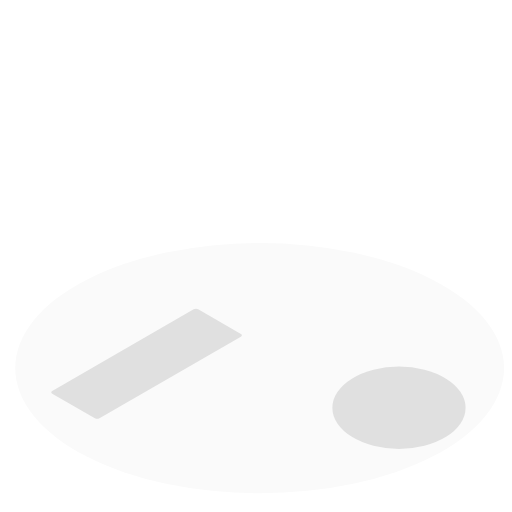
t = 0.00 s
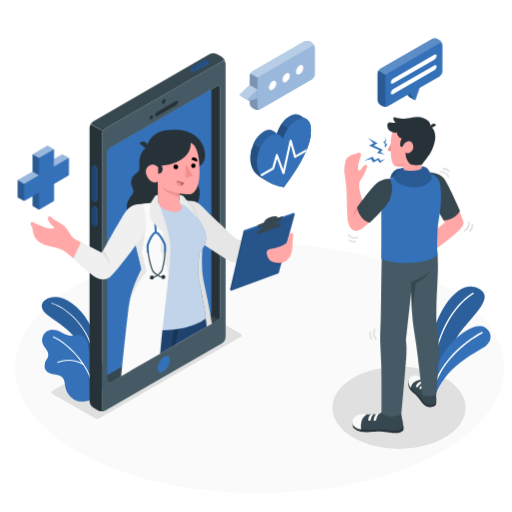
t = 1.00 s
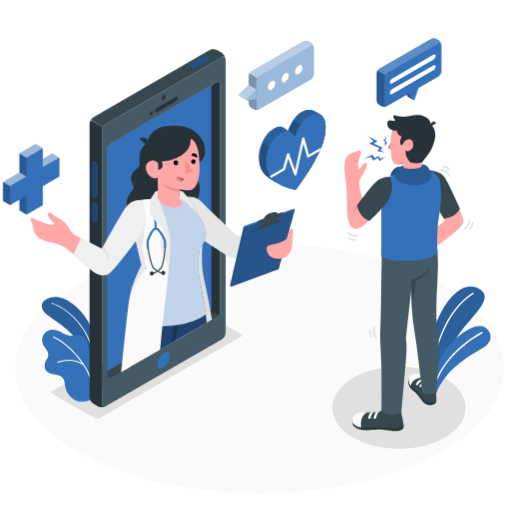
t = 1.30 s
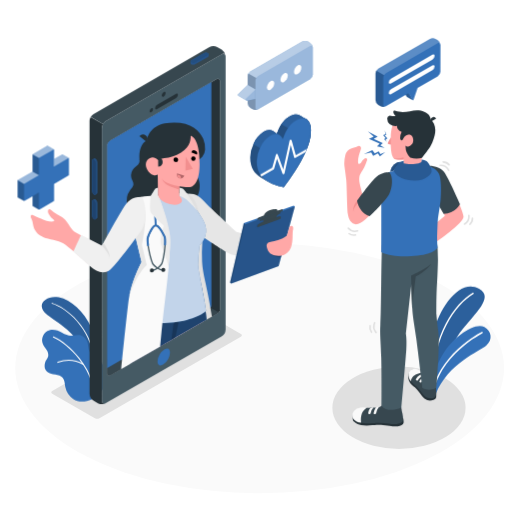
t = 1.98 s
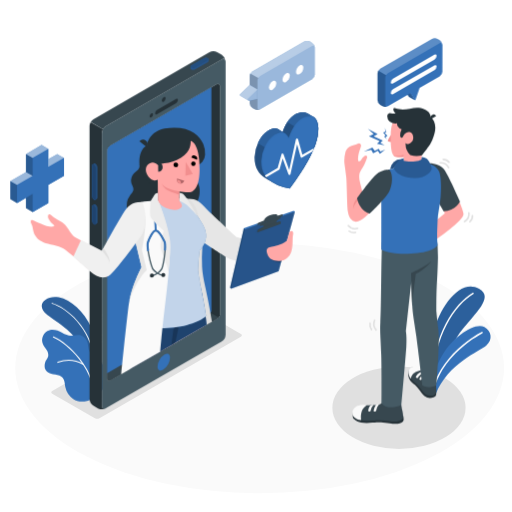
t = 2.65 s
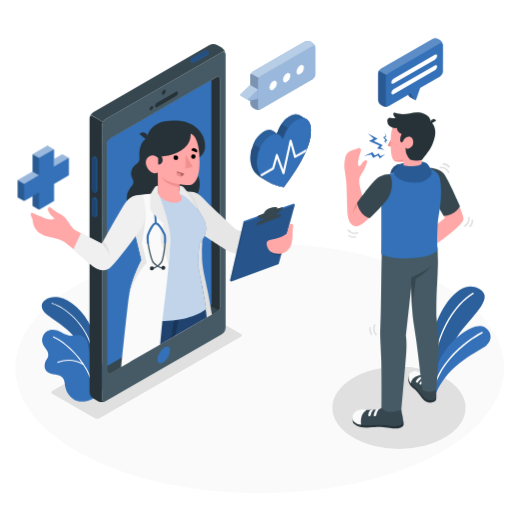
t = 3.33 s

The animated SVG that drew these frames (rendered in a browser with its animation timeline set to each time). Animation: 4 CSS @keyframes rules; one cycle of 4.00 s, repeats indefinitely.

<svg class="animated" id="freepik_stories-online-doctor" xmlns="http://www.w3.org/2000/svg" viewBox="0 0 500 500" version="1.1" xmlns:xlink="http://www.w3.org/1999/xlink" xmlns:svgjs="http://svgjs.com/svgjs"><style>svg#freepik_stories-online-doctor:not(.animated) .animable {opacity: 0;}svg#freepik_stories-online-doctor.animated #freepik--Plants--inject-2 {animation: 1s 1 forwards cubic-bezier(.36,-0.01,.5,1.38) slideLeft;animation-delay: 0s;}svg#freepik_stories-online-doctor.animated #freepik--Device--inject-2 {animation: 1s 1 forwards cubic-bezier(.36,-0.01,.5,1.38) slideLeft,1.5s Infinite  linear floating;animation-delay: 0s,1s;}svg#freepik_stories-online-doctor.animated #freepik--Icons--inject-2 {animation: 1s 1 forwards cubic-bezier(.36,-0.01,.5,1.38) slideLeft,3s Infinite  linear heartbeat;animation-delay: 0s,1s;}svg#freepik_stories-online-doctor.animated #freepik--Character--inject-2 {animation: 1s 1 forwards cubic-bezier(.36,-0.01,.5,1.38) slideLeft,3s Infinite  linear floating;animation-delay: 0s,1s;}svg#freepik_stories-online-doctor.animated #freepik--speech-bubbles--inject-2 {animation: 1s 1 forwards cubic-bezier(.36,-0.01,.5,1.38) slideLeft,3s Infinite  linear shake;animation-delay: 0s,1s;}            @keyframes slideLeft {                0% {                    opacity: 0;                    transform: translateX(-30px);                }                100% {                    opacity: 1;                    transform: translateX(0);                }            }                    @keyframes floating {                0% {                    opacity: 1;                    transform: translateY(0px);                }                50% {                    transform: translateY(-10px);                }                100% {                    opacity: 1;                    transform: translateY(0px);                }            }                    @keyframes heartbeat {                0% {                    transform: scale(1);                }                10% {                    transform: scale(1.1);                }                30% {                    transform: scale(1);                }                40% {                    transform: scale(1);                }                50% {                    transform: scale(1.1);                }                60% {                    transform: scale(1);                }                100% {                    transform: scale(1);                }            }                    @keyframes shake {                10%, 90% {                    transform: translate3d(-1px, 0, 0);                  }                  20%, 80% {                    transform: translate3d(2px, 0, 0);                  }                  30%, 50%, 70% {                    transform: translate3d(-4px, 0, 0);                  }                  40%, 60% {                    transform: translate3d(4px, 0, 0);                  }            }        </style><g id="freepik--Floor--inject-2" class="animable" style="transform-origin: 253.55px 359.49px;"><ellipse id="freepik--floor--inject-2" cx="253.55" cy="359.49" rx="238.68" ry="122.19" style="fill: rgb(250, 250, 250); transform-origin: 253.55px 359.49px;" class="animable"></ellipse></g><g id="freepik--Shadows--inject-2" class="animable" style="transform-origin: 252.36px 369.95px;"><ellipse id="freepik--Shadow--inject-2" cx="389.62" cy="398.2" rx="65.03" ry="40.17" style="fill: rgb(224, 224, 224); transform-origin: 389.62px 398.2px;" class="animable"></ellipse><path id="freepik--shadow--inject-2" d="M235.25,326.12l-41.67-24.05a4.9,4.9,0,0,0-4.47,0L51,381.82a1.36,1.36,0,0,0,0,2.58l41.66,24.06a5,5,0,0,0,4.47,0l12.31-7.11L222.93,336l12.33-7.25A1.38,1.38,0,0,0,235.25,326.12Z" style="fill: rgb(224, 224, 224); transform-origin: 143.144px 355.259px;" class="animable"></path></g><g id="freepik--Plants--inject-2" class="animable" style="transform-origin: 259.922px 335.838px;"><g id="freepik--plants--inject-2" class="animable" style="transform-origin: 447.622px 332.217px;"><path d="M422.57,383.26l-6.44-3.42s.63-31.44,7.15-55.79c6.68-24.93,26.12-52.47,44.49-42.15s-14.28,31.53-24.1,52S422.57,383.26,422.57,383.26Z" style="fill: #3471B8; transform-origin: 444.704px 331.467px;" id="elzefj0ib9sdh" class="animable"></path><g id="elvggeb4m1gi"><path d="M422.57,383.26l-6.44-3.42s.63-31.44,7.15-55.79c6.68-24.93,26.12-52.47,44.49-42.15s-14.28,31.53-24.1,52S422.57,383.26,422.57,383.26Z" style="opacity: 0.15; transform-origin: 444.704px 331.467px;" class="animable" id="elfhtci4jupeh"></path></g><path d="M421.72,375.8h0a.65.65,0,0,1-.63-.67c1.38-48.79,22.71-78.58,40.56-89.26a.65.65,0,0,1,.67,1.12c-17.57,10.51-38.56,39.91-39.93,88.17A.65.65,0,0,1,421.72,375.8Z" style="fill: rgb(255, 255, 255); transform-origin: 441.864px 330.789px;" id="elrw2muxfqkas" class="animable"></path><path d="M425.48,384.76l-5.75-2.95s.71-15.44,12.54-35.56c10.5-17.87,31.78-31.87,40.72-26.88,6.94,3.86,8.54,12.32,1.89,17.95S437.53,354.76,425.48,384.76Z" style="fill: #3471B8; transform-origin: 449.422px 351.555px;" id="elrzg9smr3ds" class="animable"></path><path d="M423.17,379.83c1,.2,1.35-2.27,1.55-2.9.38-1.18.78-2.34,1.22-3.5a69.71,69.71,0,0,1,2.93-6.62A79.49,79.49,0,0,1,436.22,355a95.07,95.07,0,0,1,8.51-9.86,111.82,111.82,0,0,1,8.7-7.88c2.54-2.08,5.18-4.05,7.89-5.9,2-1.36,4-2.66,6.09-3.88,1.09-.64,2.18-1.27,3.31-1.85l.32-.16a.75.75,0,0,0-.66-1.35c-.7.34-1.37.72-2,1.1-1.76,1-3.48,2-5.17,3.12q-3.76,2.43-7.34,5.14-4.44,3.36-8.53,7.13a100.37,100.37,0,0,0-8.76,9.1,85.87,85.87,0,0,0-8,11.05,73.71,73.71,0,0,0-6.3,13q-.47,1.31-.9,2.61a7.68,7.68,0,0,0-.75,2.76.83.83,0,0,0,.51.7Z" style="fill: rgb(255, 255, 255); transform-origin: 447.046px 351.943px;" id="elldxu5v02oyh" class="animable"></path></g><g id="freepik--plants--inject-2" class="animable" style="transform-origin: 72.1801px 340.946px;"><path d="M96.84,355.84S97,336.23,89.29,320s-19.77-27.21-32-29.72-23.51,7.59-11.31,17,34.61,20.3,41.77,50.78Z" style="fill: #3471B8; transform-origin: 68.7853px 323.976px;" id="el4agq1b7o0tf" class="animable"></path><g id="eldp2zqgbqqyd"><path d="M96.84,355.84S97,336.23,89.29,320s-19.77-27.21-32-29.72-23.51,7.59-11.31,17,34.61,20.3,41.77,50.78Z" style="opacity: 0.15; transform-origin: 68.7853px 323.976px;" class="animable" id="eloyyvxl5967"></path></g><path d="M91.74,352.45a.5.5,0,0,1-.5-.47c-1.88-31.39-27.74-51.8-40.52-55.28a.5.5,0,0,1-.35-.61.51.51,0,0,1,.62-.36c13,3.55,39.34,24.3,41.25,56.19a.52.52,0,0,1-.47.53Z" style="fill: rgb(255, 255, 255); transform-origin: 71.2967px 324.082px;" id="eleahu9u81l" class="animable"></path><path d="M98.42,382.76a24.09,24.09,0,0,0,4-22.5A18.62,18.62,0,0,0,99,354c-1.23-1.45-3-2.2-4.44-3.41-3.1-2.57-6.7-5.3-7.82-9.38-.9-3.25-.71-6.33-2.51-9.38a9.46,9.46,0,0,0-4.78-4.2c-2.65-1-5.57-.34-8.37,0-4,.45-7-.93-10.46-2.77-3.81-2-8.26-3.58-12.39-2.35a10,10,0,0,0-6.4,13.41c.92,2.24,2.62,4.06,3.87,6.14s1.91,4.46,1,6.73c-.7,1.68-2,3-2.52,4.71C42.7,358,43.53,362,48,364.32c4.67,2.39,12,.59,14.34,6.46.88,2.23.91,4.7,1.39,7.05a19,19,0,0,0,7.69,11.68c5.37,3.73,12.66,2.82,18.23.22A24.52,24.52,0,0,0,98.42,382.76Z" style="fill: #3471B8; transform-origin: 72.3502px 357.039px;" id="elcs7ps5egru" class="animable"></path><path d="M56.32,354.36a.51.51,0,0,0,.32-.05A28.61,28.61,0,0,1,81,356.07a.54.54,0,0,0,.73-.22.53.53,0,0,0-.21-.73,29.67,29.67,0,0,0-25.29-1.78.54.54,0,0,0,.14,1Z" style="fill: rgb(255, 255, 255); transform-origin: 68.8747px 353.727px;" id="el3zw6k7hffat" class="animable"></path><path d="M91.24,382.93a.5.5,0,0,1-.51-.48c-.93-22.6-23.62-46.5-38.83-53a.5.5,0,0,1-.27-.66.51.51,0,0,1,.67-.26c15.45,6.62,38.49,30.92,39.44,53.9a.51.51,0,0,1-.49.53Z" style="fill: rgb(255, 255, 255); transform-origin: 71.6649px 355.724px;" id="elz39chpamsqq" class="animable"></path></g></g><g id="freepik--Device--inject-2" class="animable" style="transform-origin: 158.932px 226.879px;"><g id="freepik--Mobile--inject-2" class="animable" style="transform-origin: 153.865px 226.879px;"><path d="M216.48,60,103.3,125.32A8.47,8.47,0,0,0,99.47,132V398.53c0,2.44,1.72,3.43,3.83,2.2l113.18-65.34a8.51,8.51,0,0,0,3.83-6.64V62.18C220.31,59.74,218.59,58.74,216.48,60ZM214.8,309c0,2.09-1.47,3.42-3.28,4.46L107.88,373.32c-1.8,1-3.28.2-3.28-1.9V149.77h0a6.52,6.52,0,0,1,3.27-5.65L211.51,84.25a2.19,2.19,0,0,1,3.29,1.89h0Z" style="fill: rgb(69, 90, 100); transform-origin: 159.89px 230.356px;" id="elgsf1eq4is" class="animable"></path><path d="M214.8,309c0,2.09-1.47,3.42-3.28,4.46L107.88,373.32c-1.8,1-3.28.2-3.28-1.9V149.77h0a6.52,6.52,0,0,1,3.27-5.65L211.51,84.25a2.19,2.19,0,0,1,3.29,1.89h0Z" style="fill: rgb(38, 50, 56); transform-origin: 159.7px 228.851px;" id="el7e1ifd2e1f9" class="animable"></path><path d="M107.88,373.32l103.64-59.84a9.4,9.4,0,0,0,2-1.45L104.6,250.69V371.42C104.6,373.52,106.08,374.36,107.88,373.32Z" style="fill: rgb(55, 71, 79); transform-origin: 159.06px 312.228px;" id="el574d013rnx" class="animable"></path><path d="M206.41,305.11V87.2l-98.54,56.92a6.52,6.52,0,0,0-3.27,5.65V366.46l98.53-56.89C204.94,308.53,206.41,307.2,206.41,305.11Z" style="fill: #3471B8; transform-origin: 155.505px 226.83px;" id="elncc3vvc3yon" class="animable"></path><path d="M102.82,401a8.57,8.57,0,0,1-7.18-.24l-4.38-2.53a8.44,8.44,0,0,1-3.84-6.63V125a7.34,7.34,0,0,1,.66-2.86c.14-.31.29-.61.46-.92a0,0,0,0,0,0,0l12,7h0a11.13,11.13,0,0,0-.66,1.4,7.08,7.08,0,0,0-.47,2.37V398.53C99.47,400.78,100.93,401.8,102.82,401Z" style="fill: rgb(38, 50, 56); transform-origin: 95.12px 261.447px;" id="elha7karigsyc" class="animable"></path><path d="M163.27,347.3h0c2.45,0,2.71,2.75,2.71,3.93a15.31,15.31,0,0,1-6.83,11.82,5.43,5.43,0,0,1-2.64.84c-2.45,0-2.71-2.75-2.71-3.93a15.36,15.36,0,0,1,6.82-11.83,5.58,5.58,0,0,1,2.65-.83" style="fill: #3471B8; transform-origin: 159.89px 355.595px;" id="el8gjn522wkod" class="animable"></path><path d="M159.81,96.91c1-.6,1.87-.12,1.87,1.08a4.15,4.15,0,0,1-1.87,3.24c-1,.59-1.88.11-1.88-1.08A4.11,4.11,0,0,1,159.81,96.91Z" style="fill: rgb(38, 50, 56); transform-origin: 159.805px 99.0669px;" id="eleis1dxez7ew" class="animable"></path><path d="M147.73,112.7c.92-.53,1.66-.1,1.66,1a3.65,3.65,0,0,1-1.66,2.87c-.92.53-1.66.1-1.66-1A3.67,3.67,0,0,1,147.73,112.7Z" style="fill: rgb(38, 50, 56); transform-origin: 147.73px 114.635px;" id="elsoa6momu1ep" class="animable"></path><path d="M153.28,109.42l18.59-10.73c1-.59,1.84-.17,1.84.93a4,4,0,0,1-1.84,3.06l-18.59,10.73c-1,.59-1.84.17-1.84-.93A4,4,0,0,1,153.28,109.42Z" style="fill: rgb(38, 50, 56); transform-origin: 162.575px 106.05px;" id="ellbw8atehdo" class="animable"></path><path d="M220.27,61.57c-.28-2-1.87-2.71-3.78-1.6l-113.2,65.35a7.69,7.69,0,0,0-2.7,2.86l-12-7a7.81,7.81,0,0,1,2.71-2.84L204.43,53a8.47,8.47,0,0,1,7.66,0l4.4,2.52A8.62,8.62,0,0,1,220.27,61.57Z" style="fill: rgb(55, 71, 79); transform-origin: 154.43px 90.1323px;" id="elcx1wl4r4hse" class="animable"></path><g id="freepik--device--inject-2" class="animable" style="transform-origin: 194.793px 64.2918px;"><g id="freepik--mobile--inject-2" class="animable" style="transform-origin: 194.793px 64.2918px;"><path d="M190.58,69.66a4.21,4.21,0,0,1-3.83.07,1.21,1.21,0,0,1-.73-1c0-.28,0-1.32,0-1.61a1.46,1.46,0,0,1,.86-1.15l12.13-7a4.26,4.26,0,0,1,3.84-.07,1.24,1.24,0,0,1,.72,1c0,.29,0,1.37,0,1.65a1.47,1.47,0,0,1-.86,1.16Z" style="fill: #3471B8; transform-origin: 194.795px 64.3168px;" id="el6prl6aatf5n" class="animable"></path><g id="eljm3nq7y49z9"><path d="M190.58,69.66a4.21,4.21,0,0,1-3.83.07,1.21,1.21,0,0,1-.73-1c0-.28,0-1.32,0-1.61a1.46,1.46,0,0,1,.86-1.15l12.13-7a4.26,4.26,0,0,1,3.84-.07,1.24,1.24,0,0,1,.72,1c0,.29,0,1.37,0,1.65a1.47,1.47,0,0,1-.86,1.16Z" style="opacity: 0.25; transform-origin: 194.795px 64.3168px;" class="animable" id="els451oy7ed78"></path></g><path d="M190.58,68.07l12.13-7c1.1-.64,1.15-1.63.13-2.22a4.26,4.26,0,0,0-3.84.07l-12.13,7c-1.09.63-1.15,1.62-.12,2.21A4.24,4.24,0,0,0,190.58,68.07Z" style="fill: #3471B8; transform-origin: 194.793px 63.4923px;" id="elq5w07k44xy" class="animable"></path><g id="elstkm1pcwiba"><path d="M190.58,68.07l12.13-7c1.1-.64,1.15-1.63.13-2.22a4.26,4.26,0,0,0-3.84.07l-12.13,7c-1.09.63-1.15,1.62-.12,2.21A4.24,4.24,0,0,0,190.58,68.07Z" style="opacity: 0.3; transform-origin: 194.793px 63.4923px;" class="animable" id="elzv3y5q6mhvp"></path></g></g></g><g id="freepik--device--inject-2" class="animable" style="transform-origin: 92.46px 191.41px;"><g id="freepik--mobile--inject-2" class="animable" style="transform-origin: 92.46px 191.41px;"><path d="M95,165.17a4.22,4.22,0,0,0-1.86-3.35,1.22,1.22,0,0,0-1.27-.11c-.23.14-1.15.65-1.39.8a1.46,1.46,0,0,0-.57,1.32v29.72a4.24,4.24,0,0,0,1.85,3.35A1.27,1.27,0,0,0,93,197c.26-.13,1.19-.67,1.44-.82a1.46,1.46,0,0,0,.57-1.32Z" style="fill: #3471B8; transform-origin: 92.46px 179.349px;" id="els2o3nv2k2hh" class="animable"></path><g id="elvh8fg2r2o3"><path d="M95,165.17a4.22,4.22,0,0,0-1.86-3.35,1.22,1.22,0,0,0-1.27-.11c-.23.14-1.15.65-1.39.8a1.46,1.46,0,0,0-.57,1.32v29.72a4.24,4.24,0,0,0,1.85,3.35A1.27,1.27,0,0,0,93,197c.26-.13,1.19-.67,1.44-.82a1.46,1.46,0,0,0,.57-1.32Z" style="opacity: 0.3; transform-origin: 92.46px 179.349px;" class="animable" id="elf6231x620yr"></path></g><path d="M93.62,166v29.72c0,1.26-.83,1.8-1.86,1.21a4.24,4.24,0,0,1-1.85-3.35V163.83c0-1.27.83-1.81,1.85-1.22A4.24,4.24,0,0,1,93.62,166Z" style="fill: #3471B8; transform-origin: 91.765px 179.77px;" id="elo2q1955pl4d" class="animable"></path><g id="el7mqmuhv3tys"><path d="M93.62,166v29.72c0,1.26-.83,1.8-1.86,1.21a4.24,4.24,0,0,1-1.85-3.35V163.83c0-1.27.83-1.81,1.85-1.22A4.24,4.24,0,0,1,93.62,166Z" style="opacity: 0.4; transform-origin: 91.765px 179.77px;" class="animable" id="elgs29r52raaa"></path></g><path d="M95,205a4.22,4.22,0,0,0-1.86-3.35,1.22,1.22,0,0,0-1.27-.11c-.23.14-1.15.65-1.39.8a1.46,1.46,0,0,0-.57,1.32v14A4.24,4.24,0,0,0,91.76,221a1.22,1.22,0,0,0,1.23.13c.26-.13,1.19-.67,1.44-.82A1.45,1.45,0,0,0,95,219Z" style="fill: #3471B8; transform-origin: 92.4548px 211.325px;" id="elhfzw4xv1ehg" class="animable"></path><g id="elevh156n65r"><path d="M95,205a4.22,4.22,0,0,0-1.86-3.35,1.22,1.22,0,0,0-1.27-.11c-.23.14-1.15.65-1.39.8a1.46,1.46,0,0,0-.57,1.32v14A4.24,4.24,0,0,0,91.76,221a1.22,1.22,0,0,0,1.23.13c.26-.13,1.19-.67,1.44-.82A1.45,1.45,0,0,0,95,219Z" style="opacity: 0.3; transform-origin: 92.4548px 211.325px;" class="animable" id="el8t5rffe3wdm"></path></g><path d="M93.62,205.75v14c0,1.26-.83,1.81-1.86,1.21a4.24,4.24,0,0,1-1.85-3.35v-14c0-1.26.83-1.81,1.85-1.22A4.26,4.26,0,0,1,93.62,205.75Z" style="fill: #3471B8; transform-origin: 91.765px 211.678px;" id="elkmbks0prpw" class="animable"></path><g id="el23abfuy3ye3"><path d="M93.62,205.75v14c0,1.26-.83,1.81-1.86,1.21a4.24,4.24,0,0,1-1.85-3.35v-14c0-1.26.83-1.81,1.85-1.22A4.26,4.26,0,0,1,93.62,205.75Z" style="opacity: 0.4; transform-origin: 91.765px 211.678px;" class="animable" id="elgor7shya42f"></path></g></g></g></g><g id="freepik--Doctor--inject-2" class="animable" style="transform-origin: 158.932px 246.968px;"><path d="M128.14,180.19a10.5,10.5,0,0,0,.4,1.43c.65,1.76,1.82,3.42,1.72,5.3-.11,2.12-1.78,3.76-3.06,5.45a17.58,17.58,0,0,0-2.66,15.8,34.78,34.78,0,0,0,5.06,9l4.83,6.85a16.46,16.46,0,0,0,5.46,4.61,31.34,31.34,0,0,0,13.54,4,36,36,0,0,0,22.16-5.81c6.95-4.6,3.89-16.4,11-20.71,8.6-5.2,12.7-23.26,2.16-30.8,0,0,1.7-11.06-1.42-13.88a19.36,19.36,0,0,0-11-4.46c-5.58-.58-11.17.51-16.74.49a131.19,131.19,0,0,0-17.15,1.07c-2,.27-4.82,1-5.9,2.95a4.38,4.38,0,0,0-.24,2.41,5.57,5.57,0,0,1-1.3,3.51c-1.24,1.5-3,2.51-4.32,3.92A10.22,10.22,0,0,0,128.14,180.19Z" style="fill: rgb(38, 50, 56); transform-origin: 159.378px 194.756px;" id="el4zchwmb0zf" class="animable"></path><path d="M183.64,196.15c9,.25,10.17,2.17,18.23,10.15,6.7,6.63,28.9,27.12,28.9,27.12l26.6,7.08-6.28,16.23s-6-.25-18-.26c-7.37,0-9.93-1.65-17.35-6.6-3.78-2.53-25.11-16.49-25.11-16.49Z" style="fill: rgb(230, 230, 230); transform-origin: 220.505px 226.44px;" id="elihzomu7q07o" class="animable"></path><polygon points="286.8 207.68 238.05 224.86 224.61 282.86 225.7 284.02 272.05 266.73 287.88 208.84 286.8 207.68" style="fill: #3471B8; transform-origin: 256.245px 245.85px;" id="elxksszy504f" class="animable"></polygon><g id="el7w8bqhfofdb"><polygon points="239.13 226.02 225.7 284.02 224.61 282.86 238.05 224.86 239.13 226.02" style="opacity: 0.35; transform-origin: 231.87px 254.44px;" class="animable" id="elr1x949lfhp"></polygon></g><g id="elenqccl2s19j"><polygon points="287.88 208.84 239.13 226.02 225.7 284.02 272.05 266.73 287.88 208.84" style="opacity: 0.25; transform-origin: 256.79px 246.43px;" class="animable" id="elprz2nb6w65n"></polygon></g><g id="elrfh14rjwzdj"><g style="opacity: 0.2; transform-origin: 270.055px 256.487px;" class="animable" id="elsmvq7rpuq3j"><path d="M264.8,254.93c.45,1.14,4.19,3.65,9.6,3.2l.91-3.34Z" id="el9rlpc0xvmxg" class="animable" style="transform-origin: 270.055px 256.487px;"></path></g></g><g id="elpjwg33ut4x"><g style="opacity: 0.1; transform-origin: 262.051px 223.509px;" class="animable" id="elvg763fe2mv"><path d="M273.2,220.72l.4-1.95c.22-1.07-2.64-.51-6.39,1.26l-8.8,2.66c-3.75,1.77-7.29,3.09-7.52,4.16l-.4,1.94Z" id="elr46hqxk8jx" class="animable" style="transform-origin: 262.051px 223.509px;"></path></g></g><path d="M276.1,211.92c.14-.67-1-.53-2.53-.12l-2.81.95s1.15-2.82-5.5-1c-7.31,2-7.47,5.63-7.47,5.63a31.44,31.44,0,0,1-3.51,1.28c-2.43.79-2.69,1.26-2.89,1.94l-.36,1.23,24.85-8.74S276,212.59,276.1,211.92Z" style="fill: rgb(55, 71, 79); transform-origin: 263.571px 216.484px;" id="elxy3yan95ew" class="animable"></path><path d="M273.48,215.65c-2.3,1-3.25,1.55-3.6,3.21-.39,1.89-.47,2.68-.47,2.68l-12.94,5.1s.7-2.79.87-3.72-1.54-.93-3.78.1l.53-2.32,20.13-7.47Z" style="fill: rgb(55, 71, 79); transform-origin: 263.89px 219.935px;" id="elall9h7acaf" class="animable"></path><path d="M273.86,220.75s.19-.87.41-1.95-2.64-.51-6.39,1.26l-8.8,2.66c-3.75,1.77-7.3,3.09-7.52,4.16l-.4,2Z" style="fill: rgb(55, 71, 79); transform-origin: 262.721px 223.566px;" id="elwq43jp0072n" class="animable"></path><path d="M282.46,228.68s-1.73,6.36-2.19,8-8.44,5.29-12.43,5.79c-7.64.95-8.51,2.6-6.68,8,1.7,5,6.67,6.9,13.57,6.09,3.24-.38,7.71-3.25,9.47-8.26,2.24-6.4,1-13.23,1.93-17S284.4,226.45,282.46,228.68Z" style="fill: rgb(255, 168, 167); transform-origin: 273.334px 242.134px;" id="el4pvi7oadkys" class="animable"></path><path d="M206.92,316.14l-5.17,3-2.17,1.25-28.44,16.41L167.26,339l-6.55,3.78,2-20.41,3.82-39.52,0-.41.18-1.77,5-51.67,2.19-22.61.77-8.11.26-2.62.14,0a13.21,13.21,0,0,1,7.08,0,9.39,9.39,0,0,1,1.5.6c3,1.49,5,4.39,6.66,7.44a23.29,23.29,0,0,1,1.1,2.29,51.09,51.09,0,0,1,2.84,9.18h0c1.31,5.8,3,11.73,3.67,21.08a37.4,37.4,0,0,1-.38,7.2s0,0,0,0a160,160,0,0,0-.23,18.94C198.15,276.69,201.75,283.17,206.92,316.14Z" style="fill: rgb(224, 224, 224); transform-origin: 183.815px 268.978px;" id="el8pmofl9alm" class="animable"></path><path d="M199.58,320.37l-28.44,16.41L167.26,339l-6.55,3.78-4.51,2.6-27.38,15.8c.29-11,.42-22.93.16-34.2-.08-3.77-.11-7.62.05-11.56.52-13.68,3.12-28.35,12.44-43.79l.43-.78C143,277.38,153,281.62,162,282.62l1,.09c1.13.11,2.3.16,3.51.16h.76c7.61-.07,16.62-1.86,27-5.37,1,5.8,2,13.41,3.07,22.31q.72,6,1.46,12.79h0C199,315.13,199.31,317.72,199.58,320.37Z" style="fill: rgb(255, 168, 167); transform-origin: 164.2px 316.015px;" id="elfyno2uh6y2b" class="animable"></path><path d="M201.75,319.12l-2.17,1.25-28.44,16.41L167.26,339l-6.55,3.78-4.51,2.6-27.38,15.8-3,1.73c.15-11.84.25-23.44.24-30.72,0-6.77.15-12.79.52-18.13.73-10.54,2.25-18.47,4.79-24.47a129,129,0,0,1,10.54-18.85s2.5,8.44,21.2,9.77h.12q1.65.12,3.48.15l1.42,0c23.28,0,25.85-5.87,25.85-5.87A244.28,244.28,0,0,1,199.37,301q.74,4.68,1.43,10C201.14,313.6,201.46,316.3,201.75,319.12Z" style="fill: #3471B8; transform-origin: 163.785px 316.825px;" id="elxida3z4jios" class="animable"></path><g id="el6gcak4wp9mm"><path d="M201.75,319.12l-2.17,1.25-28.44,16.41L167.26,339l-6.55,3.78-4.51,2.6-27.38,15.8-3,1.73c.15-11.84.25-23.44.24-30.72,0-6.77.15-12.79.52-18.13.73-10.54,2.25-18.47,4.79-24.47a129,129,0,0,1,10.54-18.85s2.5,8.44,21.2,9.77h.12q1.65.12,3.48.15l1.42,0c23.28,0,25.85-5.87,25.85-5.87A244.28,244.28,0,0,1,199.37,301q.74,4.68,1.43,10C201.14,313.6,201.46,316.3,201.75,319.12Z" style="opacity: 0.4; transform-origin: 163.785px 316.825px;" class="animable" id="elf48h0uz7zru"></path></g><g id="elbw48wruqet6"><path d="M188.4,305.85s-2.6,8.26-13.54,12.89l-.52,2.53-3.2,15.51L167.26,339l2.32-17.11,1-7.44A29.15,29.15,0,0,0,188.4,305.85Z" style="opacity: 0.2; transform-origin: 177.83px 322.425px;" class="animable" id="elfakxrq7rd8f"></path></g><path d="M155.13,198.05l-11,1.16c-7.28,1.78-10.57,5-11.32,11.43-.35,3-2.16,11,.38,21,2.3,9.08,8.44,31.3,8.44,31.3S127.5,281.38,124.94,313c25.86,16.88,65.53,7.81,76.26-2.39-.9-9.66-7.07-36.17-7.84-44.78,0,0,.57-13.45,1.64-19.28,8.18-8.93,7.14-17.47,3.47-24.36-6.78-12.72-17-23.9-20.31-23.89Z" style="fill: #3471B8; transform-origin: 163.083px 260.219px;" id="el4r521344c42" class="animable"></path><g id="elvav9wrpdusa"><path d="M155.13,198.05l-11,1.16c-7.28,1.78-10.57,5-11.32,11.43-.35,3-2.16,11,.38,21,2.3,9.08,8.44,31.3,8.44,31.3S127.5,281.38,124.94,313c25.86,16.88,65.53,7.81,76.26-2.39-.9-9.66-7.07-36.17-7.84-44.78,0,0,.57-13.45,1.64-19.28,8.18-8.93,7.14-17.47,3.47-24.36-6.78-12.72-17-23.9-20.31-23.89Z" style="fill: rgb(255, 255, 255); opacity: 0.7; transform-origin: 163.083px 260.219px;" class="animable" id="elp6cmkv0f9rf"></path></g><path d="M164.66,266.9c0,.2,0,.38,0,.53l0,.26a1.62,1.62,0,0,1,0,.25v0c-.38,4-.83,8.25-1.31,12.58,0,0,0,0,0,.06-.07.7-.15,1.4-.23,2.11-1.47,13.05-3.22,27-4.57,39.7-.33,3.08-.63,6.08-.9,9-.42,4.37-.87,9.16-1.33,14l-27.38,15.8-3,1.73-7.65,4.41c1.54-15.15,5.13-50.25,7.13-66.09.23-1.79.53-3.58.87-5.36l.27-1.3.12-.53c.13-.6.26-1.18.4-1.77s.27-1.09.4-1.62c.31-1.21.64-2.4,1-3.56.17-.56.33-1.12.51-1.67s.33-1.1.51-1.64c.36-1.08.71-2.14,1.08-3.17a.14.14,0,0,1,0-.06c.17-.49.35-1,.53-1.46.24-.68.49-1.34.74-2l.3-.79c.15-.36.28-.71.42-1.06.49-1.23,1-2.4,1.45-3.49.1-.24.21-.48.31-.71s.26-.57.38-.85c.3-.7.6-1.35.89-2,.12-.28.25-.55.37-.81s.29-.6.42-.88l.19-.4.2-.39a.37.37,0,0,1,.07-.14,1.36,1.36,0,0,1,.1-.21.84.84,0,0,0,.06-.14,3.61,3.61,0,0,0,.22-.44l.67-1.3c0-.07.07-.12.09-.18l.26-.48v0l-8.32-34.5-4.14-17.14,0-.28h0c.19-1.52,1.46-8.69,8.78-10.87a61,61,0,0,1,12.63-1.88c1.64-.1,3.12-.14,4.33-.17l1.91,0h1.15a.31.31,0,0,1,0,.07c.06.15.23.6.49,1.3l0,0a1.74,1.74,0,0,0,.12.34.43.43,0,0,1,0,.05c1.8,4.94,6.85,19.32,9.36,31.81.44,2.16.8,4.27,1.06,6.27C166.37,244.08,165.82,254.54,164.66,266.9Z" style="fill: rgb(250, 250, 250); transform-origin: 142.127px 282.66px;" id="elbs9dvzu8x4w" class="animable"></path><path d="M138.52,246.31s1-4.93,2.47-15.58c1.71-12.28,1.1-18.35-.75-22.23l-10.43,19.89,8.32,34.5v0s-8.55,15.66-12,33h0c8.18-23.11,17.13-30,17.13-30Z" style="fill: rgb(230, 230, 230); transform-origin: 134.695px 252.195px;" id="el0alwthag0lbb" class="animable"></path><path d="M175.06,190.35c3.24,0,3.62.54,6.41,4.28,1.66,2.23,12.17,19.58,12.17,19.58s-8.36-11-14.67-14.34a14.09,14.09,0,0,0-3.9-1.56Z" style="fill: rgb(235, 235, 235); transform-origin: 184.35px 202.28px;" id="eloobch2xutq8" class="animable"></path><path d="M151.1,227.22c0-1-.1-3.16-.27-5.88C150,208,149.6,196,154.1,195l.39,1.84c-3.28.71-2.2,17.88-1.79,24.34.18,2.78.32,5,.27,6.08Z" style="fill: #3471B8; transform-origin: 152.399px 211.13px;" id="elbrulyb6ucw" class="animable"></path><path d="M136.1,139.88l7,5.73a4.25,4.25,0,0,0-.59-6.15A4.68,4.68,0,0,0,136.1,139.88Z" style="fill: rgb(38, 50, 56); transform-origin: 140.125px 141.998px;" id="el9kfqtgfbfi" class="animable"></path><path d="M154.38,191.2c0-4.39-10.23-11-15.51-20.23s-2.64-24.41,4.6-26.74c.06,0,.26-1.95.29-2.09a17.22,17.22,0,0,1,2-5c2.95-5.08,9.2-9,15-9.82,22.93-3.34,33.47,5.57,37.68,15.37a23.87,23.87,0,0,1,1.78,10.42,12,12,0,0,1-9.28,11.15Z" style="fill: rgb(38, 50, 56); transform-origin: 168.173px 158.903px;" id="el9fg33mgkzen" class="animable"></path><path d="M186.19,139.41c4.49,2,8.76,8.83,8.69,28.05-.06,16.3-5.06,20.42-7.58,21.63s-7.45.59-12.24-.14v9.36s3.59,3.53,2.33,5.75-5.91,4.1-13.14,1.83c-8.19-2.57-10.06-8-10.06-8L154,177.35s-2.75,2.89-7.6-1.35c-4-3.51-5.44-9.52-2.43-12.82s6.87-3.56,10.35.13l2.5-1.32c4.46-.52,11-1.27,15.82-3.7C185,152,186.28,145.18,186.19,139.41Z" style="fill: rgb(255, 168, 167); transform-origin: 168.621px 173.165px;" id="el7y3cv8ds01o" class="animable"></path><path d="M154.39,160.65l.06,9a4.24,4.24,0,0,0,4.35-4.38A4.67,4.67,0,0,0,154.39,160.65Z" style="fill: rgb(38, 50, 56); transform-origin: 156.596px 165.151px;" id="el5ojwv785qhq" class="animable"></path><path d="M186.61,161.93a2.16,2.16,0,1,0,2.24-2.18A2.19,2.19,0,0,0,186.61,161.93Z" id="elszzot0hg0qb" class="animable" style="transform-origin: 188.77px 161.909px;"></path><path d="M169.36,162.89a2.36,2.36,0,0,0,2.23,2.49A2.39,2.39,0,0,0,174,163a2.32,2.32,0,1,0-4.64-.15Z" id="elieqr11nou3" class="animable" style="transform-origin: 171.679px 162.991px;"></path><path d="M192.33,157.9l-5.57-2.21a2.88,2.88,0,0,1,3.86-1.71A3.1,3.1,0,0,1,192.33,157.9Z" id="ellnolnihsqim" class="animable" style="transform-origin: 189.639px 155.823px;"></path><polygon points="181.33 160.17 181.05 173.51 188.22 171.92 181.33 160.17" style="fill: rgb(242, 143, 143); transform-origin: 184.635px 166.84px;" id="elenie5yyngpm" class="animable"></polygon><path d="M172.88,176.23l7,2.17a3.56,3.56,0,0,1-4.46,2.68A4,4,0,0,1,172.88,176.23Z" style="fill: rgb(177, 102, 104); transform-origin: 176.307px 178.724px;" id="el9f46fm3vs6j" class="animable"></path><path d="M176.75,181.2a3.69,3.69,0,0,0-3.69-3.66,2.85,2.85,0,0,0-.29,0,3.9,3.9,0,0,0,2.63,3.51A3.29,3.29,0,0,0,176.75,181.2Z" style="fill: rgb(242, 143, 143); transform-origin: 174.76px 179.376px;" id="elzywc5m652e" class="animable"></path><path d="M175.06,189c-5.05-.6-15.46-3.5-17.15-7.73a11.12,11.12,0,0,0,3.73,5.37c3.14,2.7,13.42,5.51,13.42,5.51Z" style="fill: rgb(242, 143, 143); transform-origin: 166.485px 186.71px;" id="elvt9kji9o3nr" class="animable"></path><path d="M154.14,190.4c-1.32-.27-2.49.31-3.57,2.13s-3.45,5.7-3.45,5.7-1.23,12.79,0,16c1.06,2.76,12.75,13.11,12.75,13.11s-3.05,11.49-3.16,15.26,7,18.08,7.86,25.4c0,0,2.53-23,1.44-31.29-1.88-14.37-8.62-32.93-11.8-38.83Z" style="fill: rgb(235, 235, 235); transform-origin: 156.428px 229.169px;" id="elpohup1t8cy" class="animable"></path><path d="M161.29,238a40,40,0,0,0-2.75-5.37h0c-1.66-2.75-3.71-5.39-5.56-6.07a2.56,2.56,0,0,0-.88-.18H152a2.42,2.42,0,0,0-.88.22c-1.46.65-3,2.64-4.25,4.93a40.85,40.85,0,0,0-3.15,7.22c-.48,1.55-.27,4.84.3,8.6,1.12,7.3,3.61,16.42,5,18.22a16,16,0,0,0,3.57,3.25,11.83,11.83,0,0,1-2.65,1.31,4.79,4.79,0,0,1-1.65.29l0,1.31h.16a6,6,0,0,0,1.75-.29,13.47,13.47,0,0,0,3.67-1.85,13.49,13.49,0,0,0,3.81,1.54,5.61,5.61,0,0,0,1.93.12l-.16-1.3a5.19,5.19,0,0,1-1.67-.13,12,12,0,0,1-2.76-1.1,16.39,16.39,0,0,0,3.3-3.54c.78-1.19,1.74-5.29,2.46-10,.44-2.81.8-5.83,1-8.58C162,242.76,161.9,239.47,161.29,238Zm-4.13,26.46a15.22,15.22,0,0,1-3.41,3.53,15,15,0,0,1-3.7-3.23c-1.3-1.69-3.7-10.59-4.78-17.61-.55-3.55-.75-6.62-.31-8a38,38,0,0,1,3.22-7.28c1.38-2.38,2.85-4.13,3.87-4.17h0c1.21,0,3.17,2.19,5,5,.37.55.72,1.15,1.06,1.75a37.35,37.35,0,0,1,2,4c.55,1.36.61,4.43.36,8-.14,2-.36,4.09-.64,6.17C159.07,258.05,158,263.14,157.16,264.43Z" style="fill: rgb(69, 90, 100); transform-origin: 152.67px 249.055px;" id="elaktha0wt0n" class="animable"></path><path d="M161.4,270.48a1.93,1.93,0,1,1-2-1.85A1.93,1.93,0,0,1,161.4,270.48Z" style="fill: rgb(38, 50, 56); transform-origin: 159.472px 270.559px;" id="ely8s1srzf9q" class="animable"></path><path d="M150.19,271a1.93,1.93,0,1,1-2-1.84A1.92,1.92,0,0,1,150.19,271Z" style="fill: rgb(38, 50, 56); transform-origin: 148.262px 271.088px;" id="el4u2359u6fjn" class="animable"></path><path d="M161.62,246.58l-1.11-.08a.44.44,0,0,1-.4-.46c.23-3.67.11-6.37-.34-7.45-1.94-4.74-6-10.68-7.71-10.61s-5.25,6.34-6.79,11.22c-.35,1.12-.24,3.82.29,7.46a.43.43,0,0,1-.35.49l-1.1.17a.44.44,0,0,1-.49-.38c-.61-4.08-.68-6.88-.22-8.33.82-2.62,4.69-12.43,8.58-12.59s8.58,9.28,9.62,11.83c.57,1.4.74,4.2.48,8.31A.45.45,0,0,1,161.62,246.58Z" style="fill: #3471B8; transform-origin: 152.65px 236.671px;" id="elnxbu4ikxws" class="animable"></path><path d="M137.64,199.91c-7.32-.12-10.7,2.35-15.34,8.56-3.68,4.93-18,31.57-22.75,39.35L73.69,234c-5.23-3.61-6.92-9.31-10.23-12.64s-6.74-4-10.38-6.75-5.12-4.89-6.17-2.32,3,6.73,3.77,7.76,4.83,3.32-.44,3.4S34.54,218.07,32,217.1s-2.39,2.06-1.14,4,1.19,7.42,3.3,10.59c2.23,3.36,3.45,4.82,8.42,7,4.62,2,14.32,2.8,19.23,5.87s17.08,13.89,24.48,20.38c9.41,8.25,15.9,9.76,21.14,4.81,5.09-5.33,10.25-11.58,12.77-14.75,6.79-8.55,17.53-28,17.53-28S142.38,217,137.64,199.91Z" style="fill: rgb(255, 168, 167); transform-origin: 84.8772px 236.243px;" id="el3rutwdzvcei" class="animable"></path><path d="M138.65,199.18c-10.78,0-14,3.9-19.52,12.91s-19.68,34.8-19.68,34.8L79.06,236.21s-3.67,8.08-7.57,16.41c0,0,11.54,10,17,14.73s12.7,8.44,19.41,2.65c7.17-6.18,30.42-38.29,30.42-38.29C143.84,221.69,142.61,206.5,138.65,199.18Z" style="fill: rgb(240, 240, 240); transform-origin: 106.769px 236.068px;" id="elxv6wksavm7" class="animable"></path><path d="M99.45,246.89c3.33,3.92,7.36,8.33,7.18,11.8,0,0,2.28-3.08-5.73-14.43Z" style="fill: rgb(224, 224, 224); transform-origin: 103.19px 251.475px;" id="elihqqm8bzdkb" class="animable"></path></g></g><g id="freepik--Icons--inject-2" class="animable" style="transform-origin: 160.471px 158.273px;"><polygon points="60.88 150.72 52.54 155.5 52.57 145.92 46.33 142.32 31.78 150.72 31.78 167.52 17.23 175.92 17.23 192.72 23.47 196.32 31.78 191.52 31.78 201.13 38.02 204.73 52.57 196.32 52.57 179.52 67.12 171.12 67.12 154.32 60.88 150.72" style="fill: #3471B8; transform-origin: 42.175px 173.525px;" id="el3wq3l056ry6" class="animable"></polygon><polygon points="23.47 179.52 23.47 196.32 38.02 187.92 38.02 204.73 52.57 196.32 52.57 179.52 67.12 171.12 67.12 154.32 52.52 162.75 52.57 145.92 38.02 154.32 38.02 171.12 23.47 179.52" style="fill: #3471B8; transform-origin: 45.295px 175.325px;" id="els5eksa2qcx" class="animable"></polygon><g id="elib6u7xyka9"><g style="opacity: 0.2; transform-origin: 27.625px 177.725px;" class="animable" id="elmw5ysy64ym"><polygon points="23.47 196.32 17.23 192.72 17.23 175.92 23.47 179.52 23.47 196.32" id="el97sv0gvexp" class="animable" style="transform-origin: 20.35px 186.12px;"></polygon><polygon points="38.02 154.32 31.78 150.72 31.78 167.52 38.02 171.12 38.02 154.32" id="el9qv0daux1no" class="animable" style="transform-origin: 34.9px 160.92px;"></polygon><polygon points="38.02 204.73 31.78 201.13 31.78 191.52 38.02 187.92 38.02 204.73" id="el3dv1co2a86n" class="animable" style="transform-origin: 34.9px 196.325px;"></polygon></g></g><g id="elj5n88o0sbn"><g style="opacity: 0.5; transform-origin: 42.175px 160.92px;" class="animable" id="elsxkgv1xb6om"><polygon points="38.02 171.12 31.78 167.52 17.23 175.92 23.47 179.52 38.02 171.12" style="fill: rgb(255, 255, 255); transform-origin: 27.625px 173.52px;" id="elz3whkbm74qf" class="animable"></polygon><polygon points="52.57 145.92 46.33 142.32 31.78 150.72 38.02 154.32 52.57 145.92" style="fill: rgb(255, 255, 255); transform-origin: 42.175px 148.32px;" id="elqg5hqyquare" class="animable"></polygon><polygon points="67.12 154.32 60.88 150.72 52.54 155.5 52.52 162.75 67.12 154.32" style="fill: rgb(255, 255, 255); transform-origin: 59.82px 156.735px;" id="elq3l07nvdnxg" class="animable"></polygon></g></g><g id="freepik--Heart--inject-2" class="animable" style="transform-origin: 274.041px 147.373px;"><path d="M300.2,117h0l0,0a5.72,5.72,0,0,0-.85-.61c-1.06-.63-5.86-3.39-6.11-3.54-2.54-1.62-6.56-1.26-10.14.55-5.13,2.59-9.4,8.06-12.66,17.17,0,0-3.3-2.37-4.37-3-2.65-1.45-5.75-.75-9.24,1.52-3.93,2.56-6.61,5.88-9.06,10.9l0,.09h0a32.51,32.51,0,0,0-3.4,13.7c0,10.53,4.31,15.55,9.92,19.32,1.6,1.08,5.83,3.35,6.25,3.63a35.42,35.42,0,0,0,11.07,4.84l5.53,1.29,5.53-7.67a180.36,180.36,0,0,0,11.07-17.62c5.61-10.25,10-20.29,9.92-30.78C303.58,122.3,302.29,119,300.2,117Z" style="fill: #3471B8; transform-origin: 274.016px 147.338px;" id="el7vjgwogo41i" class="animable"></path><g id="elhkzw9ma0fll"><path d="M300.2,117h0l0,0a5.72,5.72,0,0,0-.85-.61c-1.06-.63-5.86-3.39-6.11-3.54-2.54-1.62-6.56-1.26-10.14.55-5.13,2.59-9.4,8.06-12.66,17.17,0,0-3.3-2.37-4.37-3-2.65-1.45-5.75-.75-9.24,1.52-3.93,2.56-6.61,5.88-9.06,10.9l0,.09h0a32.51,32.51,0,0,0-3.4,13.7c0,10.53,4.31,15.55,9.92,19.32,1.6,1.08,5.83,3.35,6.25,3.63a35.42,35.42,0,0,0,11.07,4.84l5.53,1.29,5.53-7.67a180.36,180.36,0,0,0,11.07-17.62c5.61-10.25,10-20.29,9.92-30.78C303.58,122.3,302.29,119,300.2,117Z" style="opacity: 0.3; transform-origin: 274.016px 147.338px;" class="animable" id="eldgq3z3ehzun"></path></g><path d="M300.2,117h0l0,0a5.72,5.72,0,0,0-.85-.61c-1.06-.63-5.86-3.39-6.11-3.54-2.54-1.62-6.56-1.26-10.14.55-5.13,2.59-9.4,8.06-12.66,17.17,0,0-3.3-2.37-4.37-3-2.65-1.45-5.75-.75-9.24,1.52-3.93,2.56-6.61,5.88-9.06,10.9l0,.09h0c-.11.22-.2.44-.3.66l42,24.22c1.49-2.42,2.94-4.87,4.32-7.39,5.61-10.25,10-20.29,9.92-30.78C303.58,122.3,302.29,119,300.2,117Z" style="fill: #3471B8; transform-origin: 275.591px 138.388px;" id="elo2p2v04w2go" class="animable"></path><g id="elarvtp9oguub"><path d="M300.2,117h0l0,0a5.72,5.72,0,0,0-.85-.61c-1.06-.63-5.86-3.39-6.11-3.54-2.54-1.62-6.56-1.26-10.14.55-5.13,2.59-9.4,8.06-12.66,17.17,0,0-3.3-2.37-4.37-3-2.65-1.45-5.75-.75-9.24,1.52-3.93,2.56-6.61,5.88-9.06,10.9l0,.09h0c-.11.22-.2.44-.3.66l42,24.22c1.49-2.42,2.94-4.87,4.32-7.39,5.61-10.25,10-20.29,9.92-30.78C303.58,122.3,302.29,119,300.2,117Z" style="opacity: 0.15; transform-origin: 275.591px 138.388px;" class="animable" id="elipmw39k2a4c"></path></g><path d="M270.41,130.53h0l5.62,7.33,9.06-10.72-10.24-5.91A46,46,0,0,0,270.41,130.53Z" style="fill: #3471B8; transform-origin: 277.75px 129.545px;" id="el4i4dxmmd2xg" class="animable"></path><g id="el1t4bgnwz19n"><path d="M270.41,130.53h0l5.62,7.33,9.06-10.72-10.24-5.91A46,46,0,0,0,270.41,130.53Z" style="opacity: 0.3; transform-origin: 277.75px 129.545px;" class="animable" id="elw35rs27dwf"></path></g><path d="M300.2,117h0l0,0c-2.45-2.19-6.91-2-10.85,0-5.37,2.72-9.81,8.59-13.13,18.53-3.32-6.1-7.76-6.29-13.13-2.8-3.94,2.56-6.62,5.88-9.06,10.9l-.05.09h0a32.69,32.69,0,0,0-3.39,13.71c0,10.53,4.32,15.55,9.92,19.32a35.42,35.42,0,0,0,11.07,4.84l5.53,1.29,5.53-7.67a180.36,180.36,0,0,0,11.07-17.62c5.61-10.25,10-20.29,9.92-30.78C303.58,122.3,302.29,119,300.2,117Z" style="fill: #3471B8; transform-origin: 277.111px 149.154px;" id="elfqvo2r9bn8p" class="animable"></path><g id="el2trlg4w0ag6"><g style="opacity: 0.07; transform-origin: 277.051px 149.2px;" class="animable" id="elxby4wopcian"><path d="M295.48,116a6.43,6.43,0,0,1,4.27,1.37.31.31,0,0,0,.09.11c2.06,1.88,3.21,5.22,3.22,9.38,0,10.95-5,21.58-9.85,30.52a178.18,178.18,0,0,1-11,17.56l-5.31,7.39-5.17-1.21a35.07,35.07,0,0,1-10.91-4.76c-5-3.4-9.72-8-9.68-18.88A32.27,32.27,0,0,1,254.43,144l0-.09c2.46-5.05,5.11-8.24,8.87-10.68a11.3,11.3,0,0,1,6-2.2c2.54,0,4.63,1.57,6.39,4.8a.51.51,0,0,0,.47.28h.05a.54.54,0,0,0,.46-.36c3.17-9.49,7.38-15.45,12.86-18.22a13.43,13.43,0,0,1,5.92-1.53m0-.53a13.92,13.92,0,0,0-6.16,1.58c-5.37,2.72-9.81,8.59-13.13,18.53-1.92-3.54-4.22-5.09-6.86-5.09a11.89,11.89,0,0,0-6.27,2.29c-3.94,2.56-6.62,5.88-9.06,10.9l-.05.09a32.69,32.69,0,0,0-3.39,13.71c0,10.53,4.32,15.55,9.92,19.32a35.42,35.42,0,0,0,11.07,4.84l5.53,1.29,5.53-7.67a180.36,180.36,0,0,0,11.07-17.62c5.61-10.25,10-20.29,9.92-30.78,0-4.51-1.31-7.86-3.4-9.78h0l0,0a6.93,6.93,0,0,0-4.69-1.55Z" id="elig3bbebp84" class="animable" style="transform-origin: 277.051px 149.2px;"></path></g></g><path d="M299.59,145.35l-10.76,6.22-4-14.55a1,1,0,0,0-1-.75,1,1,0,0,0-1,.8l-6.23,28.46-5.24-14.34a1,1,0,0,0-2,.08l-3.54,12.57-11.84,6.84a18.57,18.57,0,0,0,1.26,1.63l12-6.91a1.05,1.05,0,0,0,.48-.61l2.79-9.92,5.37,14.66a1,1,0,0,0,1,.67,1,1,0,0,0,.93-.8l6.1-27.82,3.22,11.81a1,1,0,0,0,1.49.61l9.56-5.51C298.73,147.44,299.17,146.4,299.59,145.35Z" style="fill: rgb(255, 255, 255); transform-origin: 276.785px 154.29px;" id="el5l3mhqb56c" class="animable"></path></g></g><g id="freepik--Character--inject-2" class="animable" style="transform-origin: 399.195px 268.564px;"><g id="freepik--character--inject-2" class="animable" style="transform-origin: 399.195px 268.564px;"><path d="M344.75,412.79a7.83,7.83,0,0,0-.1,4.17c.4.84,2.9,3.6,8,4.6s12.11,0,15.13-.18,12.5,1,15.51,1.38c4.74.64,8.38-.4,10.15-2.11a3.2,3.2,0,0,0,.71-2.5,12.36,12.36,0,0,0-.5-3.37Z" style="fill: rgb(38, 50, 56); transform-origin: 369.298px 417.87px;" id="eloonwle0a7f7" class="animable"></path><path d="M392.87,409.82c.09.39.18.79.26,1.19a19.86,19.86,0,0,1,.43,6.14c-.61,1.5-2.28,2.33-3.63,2.75-3.57,1.14-6.28,1-10.23.21a72.42,72.42,0,0,0-12-.74c-3.11.21-7.39.81-10.5.52a24.76,24.76,0,0,1-7.73-1.58c-2.07-.88-4.19-2-4.7-4.16-.61-4.5,1.28-6.48,3.41-7.74s5.16-1.16,8.4-1.37c2.93-.2,5.07-.2,7.68-.4a37.91,37.91,0,0,0,6.7-.93c2-.62,4-3.13,4.82-3.22,0,0,13.05-.1,14.29,0,1.44.12,1.88,4.58,2.06,5.55.14.76.17,1.58.37,2.31C392.63,408.84,392.75,409.33,392.87,409.82Z" style="fill: rgb(55, 71, 79); transform-origin: 369.143px 410.587px;" id="el873y3y1euxx" class="animable"></path><path d="M352.66,419.29c-.41-3.24-1-10.26,5-14.32l.75,0a14.84,14.84,0,0,0-8.25,0c-4.77,1.27-6.89,5.13-5.7,9.21C344.48,414.14,345.54,418.09,352.66,419.29Z" style="fill: rgb(250, 250, 250); transform-origin: 351.273px 411.838px;" id="elqyrvfvopg7" class="animable"></path><path d="M370.07,403.94c-1.93,1.71-2.6,5.6-2.6,5.6-.25,1.46-2.89,1.68-2.64.27a15.2,15.2,0,0,1,2.29-5.42A4.55,4.55,0,0,1,370.07,403.94Z" style="fill: rgb(250, 250, 250); transform-origin: 367.442px 407.312px;" id="elo7ejse7qfz" class="animable"></path><path d="M364.66,404.61a9.37,9.37,0,0,0-2.71,5.3c-.27,1.4-2.47,1.38-2.31,0,0,0,.25-3.45,2.31-5.06A2.94,2.94,0,0,1,364.66,404.61Z" style="fill: rgb(250, 250, 250); transform-origin: 362.146px 407.669px;" id="el4u7qoz4vnbr" class="animable"></path><path d="M390.47,391s-.35,8.39-.81,11.14c-.28,1.64-2.43,3.36-7.78,3.18-3.76-.13-6.72.18-6.57-2.76l.33-8.57Z" style="fill: rgb(255, 168, 167); transform-origin: 382.887px 398.167px;" id="elj9dnc5123le" class="animable"></path><path d="M398.86,371.18c-.19,2.29-.5,4.36.44,6.88,1.34,3.62,4.18,5.28,5.85,6.7a48.59,48.59,0,0,1,4.85,5.6c1.64,2,2.07,3.19,4.53,5.37a8.94,8.94,0,0,0,8.74,1.23c2.13-.91,2.87-1.63,2.74-4.9s-10.55-4.38-10.55-4.38Z" style="fill: rgb(38, 50, 56); transform-origin: 412.34px 384.383px;" id="elmykk8ae54ub" class="animable"></path><path d="M424.66,382.32c.89.32,1.11,1.93,1.25,5.13.1,2.42,1.17,6-2.34,7.49-2.83,1.23-7.35.41-9.26-1.87-2.38-2.85-4-5.36-7.4-8.83-3-3-6-4-7.33-10.05-.85-3.88-.18-5.48,2.56-6.59,3.77-1.53,9.68,3.46,12.64,4.25C417.32,372.52,423.77,382,424.66,382.32Z" style="fill: rgb(55, 71, 79); transform-origin: 412.688px 381.41px;" id="elo6gg2kwskmj" class="animable"></path><path d="M414.78,371.85l-.5-.17a9.67,9.67,0,0,0-8.16,5.09c-.5,1.05,1,1.87,2,1.05,2.1-4,6.42-4.86,8.15-5.05A4.16,4.16,0,0,0,414.78,371.85Z" style="fill: rgb(250, 250, 250); transform-origin: 411.145px 374.917px;" id="elvujuj2zn8n" class="animable"></path><path d="M417.21,373.67a9.6,9.6,0,0,0-7.58,5.05c-.5,1,1.05,1.87,2,1a9.9,9.9,0,0,1,6.8-4.83C418,374.49,417.6,374.06,417.21,373.67Z" style="fill: rgb(250, 250, 250); transform-origin: 413.982px 376.874px;" id="elei9gucmw1it" class="animable"></path><path d="M425.17,376.54l-.51,6.75s-4.29,3.13-10.44.26c-.18-.37-.7-6.41-.7-6.41Z" style="fill: rgb(255, 168, 167); transform-origin: 419.345px 380.651px;" id="eljno2mpka8z" class="animable"></path><path d="M401.31,378.64s.29-7.17,10.48-8.16l.59.31a8.73,8.73,0,0,0-5-3.68c-3.38-.87-6.06,0-7.84,2.14S399.55,377.25,401.31,378.64Z" style="fill: rgb(250, 250, 250); transform-origin: 405.592px 372.708px;" id="el7l71i9k64xh" class="animable"></path><path d="M428.14,331.58c-1.46-11.81-2-18.39-2-18.39s-.29-16.63.72-32c.44-6.74.67-14.2.81-21a107.52,107.52,0,0,0-1.78-22.34s-52.29-10.4-52.94,8.78c-.79,23-.69,62.31-1.58,77.32-.49,8.43.36,15.42.89,31.8.43,13.58.3,47,.3,47,5.76,7.91,19.36,1.88,19.36,1.88s4.2-46.93,4.82-56.63c.66-10.43-.44-15.71-.44-15.71l5.39-48.59s.41,15.59.87,24,1.69,13.58,3.88,29.27c1.9,13.62,5.94,48.38,5.94,48.38,7,4.14,13.76,0,13.76,0S429.6,343.39,428.14,331.58Z" style="fill: rgb(69, 90, 100); transform-origin: 399.861px 320.932px;" id="elsni4vc6vb5" class="animable"></path><path d="M421,264.47s-6.55,8.36-15,11.95c0,0-3.66,29.39-3.63,28.81l-.95-29.58S414,270.09,421,264.47Z" style="fill: rgb(55, 71, 79); transform-origin: 411.21px 284.854px;" id="elkemwxbz62bj" class="animable"></path><path d="M420.82,170c5.63-1.26,12,2.76,16.24,11.73,4.1,8.58,15.3,30.25,15.57,36.32.29,6.29-27.69,25.37-27,25,.22-.11-4.83-14.43-4.83-14.43l13.59-11.25L427,202.15Z" style="fill: rgb(255, 168, 167); transform-origin: 436.716px 206.415px;" id="el2urcv9k6wim" class="animable"></path><path d="M417.86,168.65c4.74-.58,13.33,1.21,16.61,6.91,4.76,8.25,9.1,17.79,14.63,30.12,0,0-4.1,8.88-15.9,9.72L426.13,203Z" style="fill: rgb(55, 71, 79); transform-origin: 433.48px 191.973px;" id="el4mr8vrvvp2w" class="animable"></path><polygon points="394 161.22 394.82 178.72 412.16 177.79 411.63 157.46 394 161.22" style="fill: rgb(255, 168, 167); transform-origin: 403.08px 168.09px;" id="ele6umdybpgc" class="animable"></polygon><path d="M429.19,177.46c-1.46-4.77-6.5-8.7-12.87-8.89-1.42,0-4.4,0-4.4,0-.72,2.95-9.75,4-17.47,2.23-2.33.62-12,3-14,3.6-5.55,1.84-7.26,7.5-8.12,25.6,0,0,.17,35.68,0,52.71,9.76,5.15,24.84,4.51,35.57,3.42,16.86-1.7,19.37-7.81,19.37-7.81-.71-9.93-.28-13.67,0-23.47.21-7.37,2.33-15.16,3-23.51C431.26,188.93,430.18,180.74,429.19,177.46Z" style="fill: #3471B8; transform-origin: 401.496px 212.727px;" id="elerkoni51d09" class="animable"></path><g id="freepik--Scarf--inject-2" class="animable" style="transform-origin: 401.266px 172.622px;"><path d="M391.29,164.54c-4-.28-9,2.91-10.29,9.74l3.26-.87Z" style="fill: #3471B8; transform-origin: 386.145px 169.402px;" id="el3hhoump6nbe" class="animable"></path><g id="els50e3b4wo2o"><path d="M391.29,164.54c-4-.28-9,2.91-10.29,9.74l3.26-.87Z" style="opacity: 0.3; transform-origin: 386.145px 169.402px;" class="animable" id="el4tmqu41wq57"></path></g><path d="M394.22,166c3,1,11.75.86,14.68,0s2.9-2.16,2.9-2.16v-1.47a8.27,8.27,0,0,1,4.73,1.47c1.87,1.52,5.09,7,5,9.63s-5.71,9.57-16.55,9.4-16.93-4.18-18.8-6.82l-1.88-2.65s2.57-5.28,5.1-7.5a8.52,8.52,0,0,1,4.75-2.32Z" style="fill: #3471B8; transform-origin: 402.916px 172.622px;" id="elks0eub77ujc" class="animable"></path><g id="el8cyhlecj05t"><path d="M394.22,166c3,1,11.75.86,14.68,0s2.9-2.16,2.9-2.16v-1.47a8.27,8.27,0,0,1,4.73,1.47c1.87,1.52,5.09,7,5,9.63s-5.71,9.57-16.55,9.4-16.93-4.18-18.8-6.82l-1.88-2.65s2.57-5.28,5.1-7.5a8.52,8.52,0,0,1,4.75-2.32Z" style="opacity: 0.2; transform-origin: 402.916px 172.622px;" class="animable" id="elt1uejilwk0a"></path></g></g><path d="M382.33,139.76s-4.13,6.27-3.66,6.88,3.51,1.18,3.51,1.18Z" style="fill: rgb(242, 143, 143); transform-origin: 380.481px 143.79px;" id="el3gozt1jn8lg" class="animable"></path><path d="M393.81,122.4c-8.36,1.77-11.7,4.22-12.22,18.51-.5,13.9,1.25,18.48,3.07,20.35,1.23,1.26,8.08,1.49,11.53.53,4.32-1.19,14.09-4.65,18.66-11.63,5.38-8.22,6.79-19.36,1-23.93C407.78,119.8,397.22,121.68,393.81,122.4Z" style="fill: rgb(255, 168, 167); transform-origin: 400.545px 141.981px;" id="elf5l1cotxzmq" class="animable"></path><path d="M384.66,161.25c1,1,5.79,1.38,9.39.94l-.05-2.07A20.37,20.37,0,0,1,384.66,161.25Z" style="fill: rgb(242, 143, 143); transform-origin: 389.355px 161.246px;" id="elghnvz9ntnnc" class="animable"></path><path d="M380.48,127.77a9.83,9.83,0,0,0,7.2,1.73,5.39,5.39,0,0,0,.86,3.17,6.34,6.34,0,0,0,3.62,2.62,13,13,0,0,0-1.42,5.79,3.15,3.15,0,0,0,.39,1.82,1.18,1.18,0,0,0,2.13,0,15.25,15.25,0,0,1,1.76-3,5.74,5.74,0,0,1,3.58-2c5.25-.57,5.91,6.3,3.81,9.15-3.44,4.66-6.36,1.5-6.36,1.5a15.44,15.44,0,0,0,4.5,11.87,22.21,22.21,0,0,0,11.47.29c4.66-6.41,7.59-9.53,10.08-15.06,5.26-11.71,2.72-19.06-1.35-22.16-.8-5.39-5.05-7.81-9.9-8.92-7.24-1.67-14,2.63-21.18,1a35.13,35.13,0,0,1-3.49-.92,1.93,1.93,0,0,0-1.41-.09,1.58,1.58,0,0,0-.68,1.6c.09,1.38,1.49,2.91,2.2,3.65a15.85,15.85,0,0,1-4.69-.27,4.4,4.4,0,0,0-1.62,0,3,3,0,0,0-1.86,3A7.07,7.07,0,0,0,380.48,127.77Z" style="fill: rgb(38, 50, 56); transform-origin: 401.591px 137.751px;" id="elns71gvmm1wm" class="animable"></path><path d="M420.88,125.23l5-3a2.91,2.91,0,0,0-5,3Z" style="fill: rgb(38, 50, 56); transform-origin: 423.172px 123.022px;" id="elzgqk9x3yqja" class="animable"></path><path d="M355.72,204q-1.7-6.68-3.28-13.38c-1-4.11-2.54-8.87-1.13-13.07a26.53,26.53,0,0,1,3-5.18,31.75,31.75,0,0,0,2.6-5.34c.35-.9.67-1.82,1-2.73s.8-1.43.58-2.3c-.73-2.85-4.41.89-5.16,2.06a11.45,11.45,0,0,1-1.16,1.74c-.48.51-1.65,1.15-2.21.4a2,2,0,0,1-.3-1c-.38-4.39,1.2-8.32,2.51-12.42a5.75,5.75,0,0,0,.37-1.68,2,2,0,0,0-.57-1.57,2.33,2.33,0,0,0-2.32-.3c-.74.25-1.38.72-2.12.95s-1.29.23-1.94.4a16.58,16.58,0,0,0-4.41,1.67c-2.4,1.41-3.46,3.47-4.09,6.09a32.17,32.17,0,0,0-.76,9.83c.17,2.19.56,4.35.83,6.51l.9,7.23c.61,4.82.79,28.9,1.62,33.69s2.43,8,6.22,9.59c5.5,2.24,14.39-7.88,19.44-13.12Z" style="fill: rgb(255, 168, 167); transform-origin: 350.788px 187.279px;" id="elik7cuxg9st" class="animable"></path><path d="M353.71,201.27c-3.54,2.65-7.95,7.06-8.84,11.48,0,0-.88-7.95,8.84-15Z" style="fill: rgb(242, 143, 143); transform-origin: 349.28px 205.25px;" id="el8uwwezpht0s" class="animable"></path><path d="M380.17,174.51c-3.4.32-9,.44-14.7,6.57-6.61,7.16-16.8,21.28-16.8,21.28s1.33,11.24,12.15,15.27c0,0,15.73-15,19.11-21.46S384.07,179,380.17,174.51Z" style="fill: rgb(55, 71, 79); transform-origin: 365.731px 196.07px;" id="elmt56ppazdi" class="animable"></path><g id="freepik--Pain--inject-2" class="animable" style="transform-origin: 366.805px 146.475px;"><polygon points="375.64 150.75 371.34 148.44 373.81 146.33 364.88 142.15 368.78 139.89 359.16 134.77 364.88 139.82 360.23 142.15 370.72 146.69 368.13 149.28 375.64 150.75" style="fill: #3471B8; transform-origin: 367.4px 142.76px;" id="elpechcw28f" class="animable"></polygon><polygon points="377.83 145.08 375.03 142.4 376.56 141.27 374.1 138.35 376.46 137.55 375.64 133.85 377.3 137.84 375.64 138.56 378.3 141.48 376.5 142.76 377.83 145.08" style="fill: #3471B8; transform-origin: 376.2px 139.465px;" id="elhp7z4mw4kcc" class="animable"></polygon><polygon points="376.2 154.98 370.92 159.1 368.97 156.23 364.35 158.74 362.46 155.19 355.31 157.02 363.58 153.06 365.95 156.33 369.79 154.27 371.39 157.02 376.2 154.98" style="fill: #3471B8; transform-origin: 365.755px 156.08px;" id="el6idps5bgx0w" class="animable"></polygon></g><path d="M339.49,228.71h0a.79.79,0,0,1,1.11.1,8.1,8.1,0,0,0,8.35,2.38.79.79,0,1,1,.46,1.51,9.67,9.67,0,0,1-10-2.88A.78.78,0,0,1,339.49,228.71Z" style="fill: rgb(224, 224, 224); transform-origin: 344.609px 230.813px;" id="el3o1nh0kydmv" class="animable"></path><path d="M340.29,234a.78.78,0,0,1,1,0A6.89,6.89,0,0,0,347,235.1a.8.8,0,0,1,.93.63.78.78,0,0,1-.62.92,8.44,8.44,0,0,1-7-1.49.78.78,0,0,1-.08-1.11A.3.3,0,0,1,340.29,234Z" style="fill: rgb(224, 224, 224); transform-origin: 343.99px 235.344px;" id="el8krdbw8g7we" class="animable"></path><path d="M438.48,173.39h0a.78.78,0,0,1-1.06-.35,8.13,8.13,0,0,0-7.57-4.26.79.79,0,0,1-.09-1.58,9.7,9.7,0,0,1,9.07,5.13A.8.8,0,0,1,438.48,173.39Z" style="fill: rgb(224, 224, 224); transform-origin: 433.962px 170.332px;" id="eln01426fi56" class="animable"></path><path d="M438.92,168.09a.78.78,0,0,1-1-.24,6.92,6.92,0,0,0-5.22-2.42.79.79,0,0,1,.06-1.58,8.45,8.45,0,0,1,6.44,3.08A.78.78,0,0,1,439,168Z" style="fill: rgb(224, 224, 224); transform-origin: 435.635px 166.015px;" id="elr5njc66yab" class="animable"></path><path d="M452.9,225.73v0a.79.79,0,0,1,.31-1.07,8.11,8.11,0,0,0,3.89-7.76.78.78,0,0,1,.7-.87.79.79,0,0,1,.87.7A9.71,9.71,0,0,1,454,226,.79.79,0,0,1,452.9,225.73Z" style="fill: rgb(224, 224, 224); transform-origin: 455.76px 221.073px;" id="elwjxdcd8zkr" class="animable"></path><path d="M458.21,225.92a.8.8,0,0,1,.19-1,6.87,6.87,0,0,0,2.17-5.33.79.79,0,0,1,1.58,0,8.52,8.52,0,0,1-2.76,6.58.79.79,0,0,1-1.11-.13Z" style="fill: rgb(224, 224, 224); transform-origin: 460.133px 222.57px;" id="elexh4i4091xi" class="animable"></path><path d="M366.22,321h0a.8.8,0,0,1,.36,1.06,8.09,8.09,0,0,0,1.22,8.59.8.8,0,0,1-.09,1.12.79.79,0,0,1-1.11-.08,9.7,9.7,0,0,1-1.44-10.33A.8.8,0,0,1,366.22,321Z" style="fill: rgb(224, 224, 224); transform-origin: 366.134px 326.441px;" id="elyo0ajn6sz6l" class="animable"></path><path d="M361.74,323.85a.79.79,0,0,1,.42.94,6.88,6.88,0,0,0,1.25,5.62.8.8,0,0,1-.19,1.1.79.79,0,0,1-1.1-.19,8.49,8.49,0,0,1-1.48-7,.79.79,0,0,1,1-.52Z" style="fill: rgb(224, 224, 224); transform-origin: 361.987px 327.708px;" id="elqhz62wqxg3d" class="animable"></path></g></g><g id="freepik--speech-bubbles--inject-2" class="animable animator-active" style="transform-origin: 333.249px 72.2104px;"><g id="freepik--speech-bubble--inject-2" class="animable" style="transform-origin: 270.929px 73.545px;"><g id="freepik--speech-bubble--inject-2" class="animable" style="transform-origin: 270.929px 73.545px;"><path d="M307.45,46.45a5.91,5.91,0,0,0-2.69-4.65l-2.18-1.27a6,6,0,0,0-5.37,0L246.56,69.8a5.93,5.93,0,0,0-2.69,4.65v26.19a5.94,5.94,0,0,0,2.69,4.65l2.19,1.26a5.91,5.91,0,0,0,5.37,0l50.64-29.26a5.91,5.91,0,0,0,2.69-4.65Z" style="fill: #3471B8; transform-origin: 275.66px 73.5454px;" id="elt2k3or00k6a" class="animable"></path><g id="elwbsigrv0p6"><path d="M307.45,46.45a5.91,5.91,0,0,0-2.69-4.65l-2.18-1.27a6,6,0,0,0-5.37,0L246.56,69.8a5.93,5.93,0,0,0-2.69,4.65v26.19a5.94,5.94,0,0,0,2.69,4.65l2.19,1.26a5.91,5.91,0,0,0,5.37,0l50.64-29.26a5.91,5.91,0,0,0,2.69-4.65Z" style="fill: rgb(255, 255, 255); opacity: 0.5; transform-origin: 275.66px 73.5454px;" class="animable" id="eljlywtevpzlk"></path></g><g id="el7q3iiy89li4"><path d="M243.87,100.64a5.94,5.94,0,0,0,2.69,4.65l2.19,1.26a6,6,0,0,0,4.91.22c-1.27.48-2.23-.23-2.23-1.77V78.81a5.48,5.48,0,0,1,.79-2.65l-7.56-4.36a5.45,5.45,0,0,0-.79,2.65Z" style="opacity: 0.2; transform-origin: 248.765px 89.4959px;" class="animable" id="el9s87gmr2qjp"></path></g><g id="el2aw2x0ccmbm"><path d="M307.36,45.69c-.31-1.14-1.35-1.51-2.59-.79L254.12,74.16a5.35,5.35,0,0,0-1.9,2l-7.55-4.36a5.4,5.4,0,0,1,1.89-2L297.2,40.54a5.91,5.91,0,0,1,5.37,0l2.2,1.26A5.94,5.94,0,0,1,307.36,45.69Z" style="fill: rgb(255, 255, 255); opacity: 0.3; transform-origin: 276.015px 58.0274px;" class="animable" id="ela83iri3vtdg"></path></g><path d="M251.44,87.28h0l-7.55-4.36-9.1,8.76a1.28,1.28,0,0,0,.25,2L242.47,98a1.88,1.88,0,0,0,1,.21l8-1.53v-9.4Z" style="fill: #3471B8; transform-origin: 242.944px 90.5672px;" id="el64u97vvxqc7" class="animable"></path><g id="el8xhd4fnybv9"><path d="M251.44,87.28h0l-7.55-4.36-9.1,8.76a1.28,1.28,0,0,0,.25,2L242.47,98a1.88,1.88,0,0,0,1,.21l8-1.53v-9.4Z" style="fill: rgb(255, 255, 255); opacity: 0.5; transform-origin: 242.944px 90.5672px;" class="animable" id="elr6ue5wtamy"></path></g><g id="el0kx6e74jqbxe"><path d="M242.47,98l-4-2.29L238,95.4l-2.14-1.24L235.6,94l-.57-.33a1.28,1.28,0,0,1-.25-2l9.1-8.76,7.56,4.37L242.34,96A1.27,1.27,0,0,0,242.47,98Z" style="fill: rgb(255, 255, 255); opacity: 0.3; transform-origin: 242.924px 90.455px;" class="animable" id="el3ngrvolrpbm"></path></g></g><path d="M266.23,79.23a7.92,7.92,0,0,0-3.59,6.21c0,2.28,1.61,3.21,3.59,2.07a7.91,7.91,0,0,0,3.58-6.21C269.81,79,268.21,78.09,266.23,79.23Z" style="fill: rgb(255, 255, 255); transform-origin: 266.225px 83.3682px;" id="elnmm631o5ptn" class="animable"></path><path d="M279.44,71.59a7.91,7.91,0,0,0-3.58,6.21c0,2.28,1.6,3.21,3.58,2.06a7.91,7.91,0,0,0,3.58-6.2C283,71.37,281.42,70.44,279.44,71.59Z" style="fill: rgb(255, 255, 255); transform-origin: 279.44px 75.7251px;" id="el3740lvi6ysh" class="animable"></path><path d="M292.65,63.94a7.94,7.94,0,0,0-3.58,6.21c0,2.29,1.6,3.21,3.58,2.07A7.92,7.92,0,0,0,296.24,66C296.24,63.73,294.63,62.8,292.65,63.94Z" style="fill: rgb(255, 255, 255); transform-origin: 292.655px 68.0808px;" id="el662cwzds0fq" class="animable"></path></g><g id="freepik--speech-bubble--inject-2" class="animable" style="transform-origin: 400.375px 70.8077px;"><g id="freepik--speech-bubble--inject-2" class="animable" style="transform-origin: 400.375px 70.8123px;"><path d="M404.94,97.79,401.31,91l2.92-8.43V77.38l-8.94,5.16V87.7l3.84,6.66a.63.63,0,0,0,.26.23h0Z" style="fill: #3471B8; transform-origin: 400.115px 87.585px;" id="elxzz1vkirdu8" class="animable"></path><g id="elqs6tv12fica"><path d="M404.94,97.79,401.31,91l2.92-8.43V77.38l-8.94,5.16V87.7l3.84,6.66a.63.63,0,0,0,.26.23h0Z" style="opacity: 0.2; transform-origin: 400.115px 87.585px;" class="animable" id="elg0pgdantro"></path></g><path d="M432.09,43.78a5.91,5.91,0,0,0-2.68-4.64l-2.18-1.26a5.89,5.89,0,0,0-5.36,0L371.34,67.07a6,6,0,0,0-2.68,4.65V97.85a5.91,5.91,0,0,0,2.68,4.64l2.18,1.26a6,6,0,0,0,5.36,0l22-12.8,3.84,6.64a.56.56,0,0,0,1-.1l4.06-11.69,19.58-11.25a5.91,5.91,0,0,0,2.68-4.64Z" style="fill: #3471B8; transform-origin: 400.375px 70.8084px;" id="el0ou3k8yek8e" class="animable"></path><path d="M383.8,76.78l40.4-23.33c1.2-.69,2.17-.2,2.17,1.1a4.64,4.64,0,0,1-2.17,3.59L383.8,81.47c-1.19.69-2.16.2-2.16-1.1A4.65,4.65,0,0,1,383.8,76.78Z" style="fill: rgb(255, 255, 255); transform-origin: 404.005px 67.46px;" id="els03yhbj33al" class="animable"></path><path d="M383.8,87.17l40.4-23.32c1.2-.69,2.17-.2,2.17,1.09a4.64,4.64,0,0,1-2.17,3.6L383.8,91.86c-1.19.7-2.16.2-2.16-1.09A4.65,4.65,0,0,1,383.8,87.17Z" style="fill: rgb(255, 255, 255); transform-origin: 404.005px 77.8572px;" id="el5akyyk05hgb" class="animable"></path><g id="el0o9o1xxpme"><path d="M368.66,97.85a5.91,5.91,0,0,0,2.68,4.64l2.18,1.26a6,6,0,0,0,4.9.22c-1.26.47-2.22-.24-2.22-1.77V76.07a5.5,5.5,0,0,1,.78-2.64l-7.54-4.36a5.54,5.54,0,0,0-.78,2.65Z" style="opacity: 0.2; transform-origin: 373.54px 86.7298px;" class="animable" id="elifhfvho0em"></path></g></g><g id="el1yjqculxkmr"><path d="M432,43c-.31-1.14-1.35-1.5-2.59-.79l-50.53,29.2a5.29,5.29,0,0,0-1.89,2l-7.54-4.35a5.45,5.45,0,0,1,1.89-2l50.52-29.2a6,6,0,0,1,5.37,0l2.18,1.26A5.89,5.89,0,0,1,432,43Z" style="fill: rgb(255, 255, 255); opacity: 0.2; transform-origin: 400.725px 55.3179px;" class="animable" id="elj3v2ylidwc"></path></g></g></g><defs>     <filter id="active" height="200%">         <feMorphology in="SourceAlpha" result="DILATED" operator="dilate" radius="2"></feMorphology>                <feFlood flood-color="#32DFEC" flood-opacity="1" result="PINK"></feFlood>        <feComposite in="PINK" in2="DILATED" operator="in" result="OUTLINE"></feComposite>        <feMerge>            <feMergeNode in="OUTLINE"></feMergeNode>            <feMergeNode in="SourceGraphic"></feMergeNode>        </feMerge>    </filter>    <filter id="hover" height="200%">        <feMorphology in="SourceAlpha" result="DILATED" operator="dilate" radius="2"></feMorphology>                <feFlood flood-color="#ff0000" flood-opacity="0.5" result="PINK"></feFlood>        <feComposite in="PINK" in2="DILATED" operator="in" result="OUTLINE"></feComposite>        <feMerge>            <feMergeNode in="OUTLINE"></feMergeNode>            <feMergeNode in="SourceGraphic"></feMergeNode>        </feMerge>            <feColorMatrix type="matrix" values="0   0   0   0   0                0   1   0   0   0                0   0   0   0   0                0   0   0   1   0 "></feColorMatrix>    </filter></defs></svg>